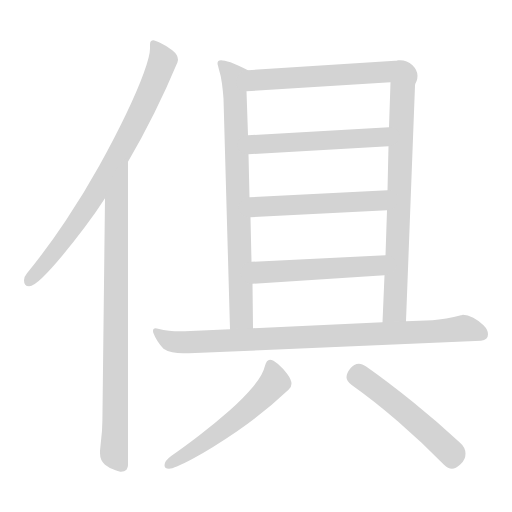
t = 0.00 s
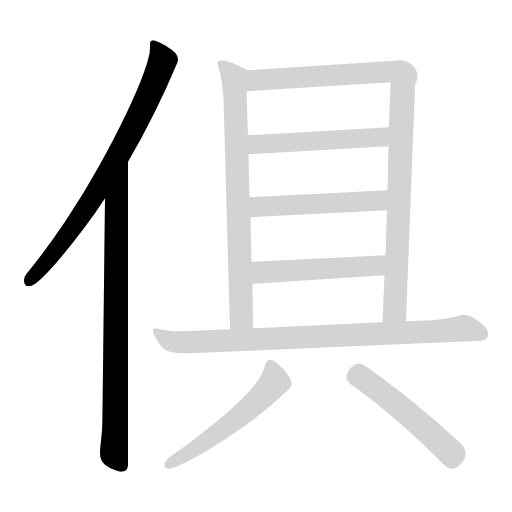
t = 1.74 s
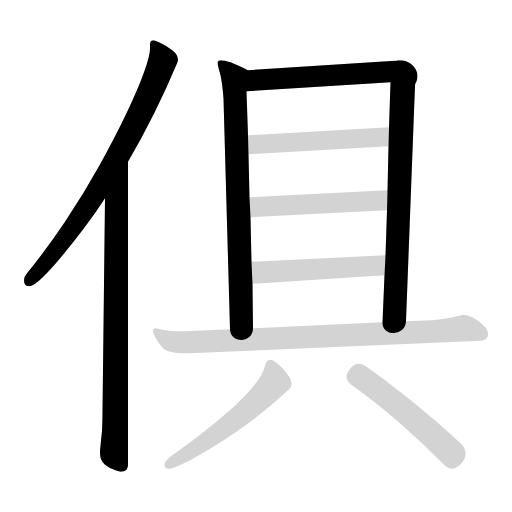
t = 3.49 s
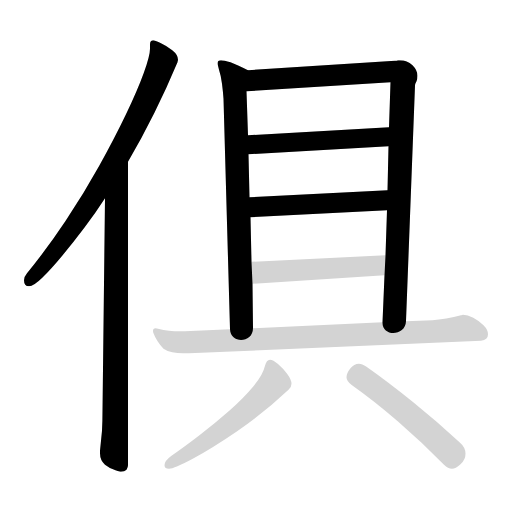
t = 5.23 s
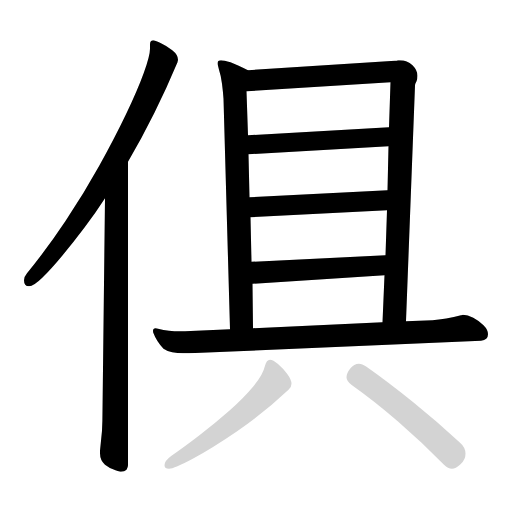
t = 6.97 s
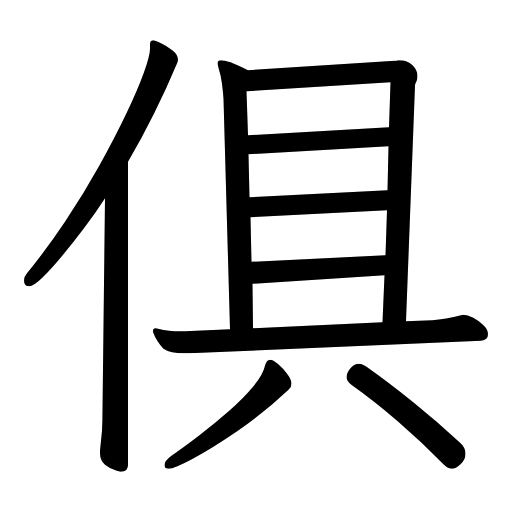
t = 8.72 s

The animated SVG that drew these frames (rendered in a browser with its animation timeline set to each time). Animation: 10 CSS @keyframes rules; one cycle of 8.72 s.

<svg xmlns="http://www.w3.org/2000/svg" version="1.1" viewBox="0 0 1024 1024">
  <g transform="scale(1.0, -1.0) translate(25.00, -863.50)">
    <style type="text/css">
      
        @keyframes keyframes0 {
          from {
            stroke: black;
            stroke-dashoffset: 804;
            stroke-width: 128;
          }
          72% {
            animation-timing-function: step-end;
            stroke: black;
            stroke-dashoffset: 0;
            stroke-width: 128;
          }
          to {
            stroke: black;
            stroke-width: 1024;
          }
        }
        #make-me-a-hanzi-animation-0 {
          animation: keyframes0 0.904296875s both;
          animation-delay: 0s;
          animation-timing-function: linear;
        }
      
        @keyframes keyframes1 {
          from {
            stroke: black;
            stroke-dashoffset: 862;
            stroke-width: 128;
          }
          74% {
            animation-timing-function: step-end;
            stroke: black;
            stroke-dashoffset: 0;
            stroke-width: 128;
          }
          to {
            stroke: black;
            stroke-width: 1024;
          }
        }
        #make-me-a-hanzi-animation-1 {
          animation: keyframes1 0.9514973958333334s both;
          animation-delay: 0.904296875s;
          animation-timing-function: linear;
        }
      
        @keyframes keyframes2 {
          from {
            stroke: black;
            stroke-dashoffset: 795;
            stroke-width: 128;
          }
          72% {
            animation-timing-function: step-end;
            stroke: black;
            stroke-dashoffset: 0;
            stroke-width: 128;
          }
          to {
            stroke: black;
            stroke-width: 1024;
          }
        }
        #make-me-a-hanzi-animation-2 {
          animation: keyframes2 0.89697265625s both;
          animation-delay: 1.8557942708333335s;
          animation-timing-function: linear;
        }
      
        @keyframes keyframes3 {
          from {
            stroke: black;
            stroke-dashoffset: 1061;
            stroke-width: 128;
          }
          78% {
            animation-timing-function: step-end;
            stroke: black;
            stroke-dashoffset: 0;
            stroke-width: 128;
          }
          to {
            stroke: black;
            stroke-width: 1024;
          }
        }
        #make-me-a-hanzi-animation-3 {
          animation: keyframes3 1.1134440104166667s both;
          animation-delay: 2.7527669270833335s;
          animation-timing-function: linear;
        }
      
        @keyframes keyframes4 {
          from {
            stroke: black;
            stroke-dashoffset: 533;
            stroke-width: 128;
          }
          63% {
            animation-timing-function: step-end;
            stroke: black;
            stroke-dashoffset: 0;
            stroke-width: 128;
          }
          to {
            stroke: black;
            stroke-width: 1024;
          }
        }
        #make-me-a-hanzi-animation-4 {
          animation: keyframes4 0.6837565104166666s both;
          animation-delay: 3.8662109375s;
          animation-timing-function: linear;
        }
      
        @keyframes keyframes5 {
          from {
            stroke: black;
            stroke-dashoffset: 529;
            stroke-width: 128;
          }
          63% {
            animation-timing-function: step-end;
            stroke: black;
            stroke-dashoffset: 0;
            stroke-width: 128;
          }
          to {
            stroke: black;
            stroke-width: 1024;
          }
        }
        #make-me-a-hanzi-animation-5 {
          animation: keyframes5 0.6805013020833334s both;
          animation-delay: 4.549967447916667s;
          animation-timing-function: linear;
        }
      
        @keyframes keyframes6 {
          from {
            stroke: black;
            stroke-dashoffset: 520;
            stroke-width: 128;
          }
          63% {
            animation-timing-function: step-end;
            stroke: black;
            stroke-dashoffset: 0;
            stroke-width: 128;
          }
          to {
            stroke: black;
            stroke-width: 1024;
          }
        }
        #make-me-a-hanzi-animation-6 {
          animation: keyframes6 0.6731770833333334s both;
          animation-delay: 5.23046875s;
          animation-timing-function: linear;
        }
      
        @keyframes keyframes7 {
          from {
            stroke: black;
            stroke-dashoffset: 916;
            stroke-width: 128;
          }
          75% {
            animation-timing-function: step-end;
            stroke: black;
            stroke-dashoffset: 0;
            stroke-width: 128;
          }
          to {
            stroke: black;
            stroke-width: 1024;
          }
        }
        #make-me-a-hanzi-animation-7 {
          animation: keyframes7 0.9954427083333334s both;
          animation-delay: 5.903645833333333s;
          animation-timing-function: linear;
        }
      
        @keyframes keyframes8 {
          from {
            stroke: black;
            stroke-dashoffset: 558;
            stroke-width: 128;
          }
          64% {
            animation-timing-function: step-end;
            stroke: black;
            stroke-dashoffset: 0;
            stroke-width: 128;
          }
          to {
            stroke: black;
            stroke-width: 1024;
          }
        }
        #make-me-a-hanzi-animation-8 {
          animation: keyframes8 0.7041015625s both;
          animation-delay: 6.899088541666666s;
          animation-timing-function: linear;
        }
      
        @keyframes keyframes9 {
          from {
            stroke: black;
            stroke-dashoffset: 521;
            stroke-width: 128;
          }
          63% {
            animation-timing-function: step-end;
            stroke: black;
            stroke-dashoffset: 0;
            stroke-width: 128;
          }
          to {
            stroke: black;
            stroke-width: 1024;
          }
        }
        #make-me-a-hanzi-animation-9 {
          animation: keyframes9 0.6739908854166666s both;
          animation-delay: 7.603190104166666s;
          animation-timing-function: linear;
        }
      
    </style>
    
      <path d="M 231 540 Q 286 634 330 739 Q 330 740 330.5 741.5 Q 331 743 331 744 Q 331 754 319.5 763 Q 308 772 296 777.5 Q 284 783 282 783 Q 275 783 275 775 L 275 766 Q 275 752 262.5 717.5 Q 250 683 227 635 Q 204 587 173.5 532 Q 143 477 106 421.5 Q 69 366 29 317 Q 23 310 23 303 Q 23 291 33 291 Q 42 291 59.5 308 Q 77 325 99 351.5 Q 121 378 144 408.5 Q 167 439 185 467 L 231 540 Z" fill="lightgray" />
    
      <path d="M 175 -38 L 175 -43 Q 175 -57 185 -66 Q 195 -74 206 -77 Q 216 -80 217 -80 Q 224 -80 228 -76 Q 231 -71 231 -67 L 231 540 C 231 570 185 497 185 467 L 180 41 Q 180 21 179 2 Q 177 -18 175 -38 Z" fill="lightgray" />
    
      <path d="M 471 723 Q 449 734 436 739 Q 423 743 417 743 Q 410 743 410 737 Q 410 735 411 732 Q 412 728 413 724 Q 417 712 419 696 Q 421 680 422 666 L 435 205 C 436 175 481 177 481 207 L 480 296 L 478 340 L 476 429 L 474 469 L 472 555 L 471 593 L 468 681 C 467 711 476 721 471 723 Z" fill="lightgray" />
    
      <path d="M 787 221 L 805 692 Q 805 696 808 701 Q 810 706 810 712 Q 810 723 800 733 Q 789 743 775 743 Q 773 743 771 743 Q 768 742 765 742 L 471 723 C 441 721 438 679 468 681 L 756 699 L 753 609 L 752 571 L 750 483 L 749 443 L 746 353 L 744 313 L 740 219 C 739 189 786 191 787 221 Z" fill="lightgray" />
    
      <path d="M 753 609 L 471 593 C 441 591 442 553 472 555 L 752 571 C 782 573 783 611 753 609 Z" fill="lightgray" />
    
      <path d="M 750 483 L 474 469 C 444 467 446 427 476 429 L 749 443 C 779 445 780 485 750 483 Z" fill="lightgray" />
    
      <path d="M 746 353 L 478 340 C 448 339 450 294 480 296 L 744 313 C 774 315 776 354 746 353 Z" fill="lightgray" />
    
      <path d="M 353 157 L 937 182 Q 951 184 951 195 Q 951 204 942 213 Q 933 222 921.5 228 Q 910 234 901 234 Q 900 234 899 233.5 Q 898 233 897 233 Q 883 229 867.5 226.5 Q 852 224 840 223 L 787 221 L 740 219 L 481 207 L 435 205 L 345 201 L 334 201 Q 324 201 313 202 Q 302 203 291 206 Q 289 207 286 207 Q 281 207 281 202 Q 281 199 282 197 Q 288 181 302 166 Q 309 161 319.5 159 Q 330 157 341 157 L 353 157 Z" fill="lightgray" />
    
      <path d="M 552 84 Q 558 89 558 96 Q 558 104 549.5 115.5 Q 541 127 531 135.5 Q 521 144 515 144 Q 508 144 505 132 Q 501 114 481.5 90.5 Q 462 67 433.5 42 Q 405 17 374.5 -6.5 Q 344 -30 318 -48 Q 304 -58 304 -67 Q 304 -74 313 -74 Q 323 -74 360.5 -54 Q 398 -34 450 1.5 Q 502 37 552 84 Z" fill="lightgray" />
    
      <path d="M 879 -74 Q 886 -74 896 -65 Q 906 -56 906 -44 Q 906 -31 894 -21 Q 851 19 801.5 59 Q 752 99 708 130 Q 699 136 693 136 Q 683 136 675.5 126.5 Q 668 117 668 109 Q 668 101 679 93 Q 723 62 771 20.5 Q 819 -21 863 -66 Q 871 -74 879 -74 Z" fill="lightgray" />
    
    
      <clipPath id="make-me-a-hanzi-clip-0">
        <path d="M 231 540 Q 286 634 330 739 Q 330 740 330.5 741.5 Q 331 743 331 744 Q 331 754 319.5 763 Q 308 772 296 777.5 Q 284 783 282 783 Q 275 783 275 775 L 275 766 Q 275 752 262.5 717.5 Q 250 683 227 635 Q 204 587 173.5 532 Q 143 477 106 421.5 Q 69 366 29 317 Q 23 310 23 303 Q 23 291 33 291 Q 42 291 59.5 308 Q 77 325 99 351.5 Q 121 378 144 408.5 Q 167 439 185 467 L 231 540 Z" />
      </clipPath>
      <path clip-path="url(#make-me-a-hanzi-clip-0)" d="M 286 772 L 299 746 L 296 727 L 230 585 L 125 414 L 35 303" fill="none" id="make-me-a-hanzi-animation-0" stroke-dasharray="676 1352" stroke-linecap="round" />
    
      <clipPath id="make-me-a-hanzi-clip-1">
        <path d="M 175 -38 L 175 -43 Q 175 -57 185 -66 Q 195 -74 206 -77 Q 216 -80 217 -80 Q 224 -80 228 -76 Q 231 -71 231 -67 L 231 540 C 231 570 185 497 185 467 L 180 41 Q 180 21 179 2 Q 177 -18 175 -38 Z" />
      </clipPath>
      <path clip-path="url(#make-me-a-hanzi-clip-1)" d="M 230 532 L 207 459 L 203 -44 L 217 -66" fill="none" id="make-me-a-hanzi-animation-1" stroke-dasharray="734 1468" stroke-linecap="round" />
    
      <clipPath id="make-me-a-hanzi-clip-2">
        <path d="M 471 723 Q 449 734 436 739 Q 423 743 417 743 Q 410 743 410 737 Q 410 735 411 732 Q 412 728 413 724 Q 417 712 419 696 Q 421 680 422 666 L 435 205 C 436 175 481 177 481 207 L 480 296 L 478 340 L 476 429 L 474 469 L 472 555 L 471 593 L 468 681 C 467 711 476 721 471 723 Z" />
      </clipPath>
      <path clip-path="url(#make-me-a-hanzi-clip-2)" d="M 417 735 L 444 704 L 457 228 L 442 213" fill="none" id="make-me-a-hanzi-animation-2" stroke-dasharray="667 1334" stroke-linecap="round" />
    
      <clipPath id="make-me-a-hanzi-clip-3">
        <path d="M 787 221 L 805 692 Q 805 696 808 701 Q 810 706 810 712 Q 810 723 800 733 Q 789 743 775 743 Q 773 743 771 743 Q 768 742 765 742 L 471 723 C 441 721 438 679 468 681 L 756 699 L 753 609 L 752 571 L 750 483 L 749 443 L 746 353 L 744 313 L 740 219 C 739 189 786 191 787 221 Z" />
      </clipPath>
      <path clip-path="url(#make-me-a-hanzi-clip-3)" d="M 475 688 L 496 704 L 759 721 L 781 711 L 766 261 L 763 242 L 748 227" fill="none" id="make-me-a-hanzi-animation-3" stroke-dasharray="933 1866" stroke-linecap="round" />
    
      <clipPath id="make-me-a-hanzi-clip-4">
        <path d="M 753 609 L 471 593 C 441 591 442 553 472 555 L 752 571 C 782 573 783 611 753 609 Z" />
      </clipPath>
      <path clip-path="url(#make-me-a-hanzi-clip-4)" d="M 479 562 L 494 575 L 728 588 L 745 603" fill="none" id="make-me-a-hanzi-animation-4" stroke-dasharray="405 810" stroke-linecap="round" />
    
      <clipPath id="make-me-a-hanzi-clip-5">
        <path d="M 750 483 L 474 469 C 444 467 446 427 476 429 L 749 443 C 779 445 780 485 750 483 Z" />
      </clipPath>
      <path clip-path="url(#make-me-a-hanzi-clip-5)" d="M 483 436 L 494 450 L 725 461 L 743 477" fill="none" id="make-me-a-hanzi-animation-5" stroke-dasharray="401 802" stroke-linecap="round" />
    
      <clipPath id="make-me-a-hanzi-clip-6">
        <path d="M 746 353 L 478 340 C 448 339 450 294 480 296 L 744 313 C 774 315 776 354 746 353 Z" />
      </clipPath>
      <path clip-path="url(#make-me-a-hanzi-clip-6)" d="M 487 304 L 500 319 L 719 331 L 738 347" fill="none" id="make-me-a-hanzi-animation-6" stroke-dasharray="392 784" stroke-linecap="round" />
    
      <clipPath id="make-me-a-hanzi-clip-7">
        <path d="M 353 157 L 937 182 Q 951 184 951 195 Q 951 204 942 213 Q 933 222 921.5 228 Q 910 234 901 234 Q 900 234 899 233.5 Q 898 233 897 233 Q 883 229 867.5 226.5 Q 852 224 840 223 L 787 221 L 740 219 L 481 207 L 435 205 L 345 201 L 334 201 Q 324 201 313 202 Q 302 203 291 206 Q 289 207 286 207 Q 281 207 281 202 Q 281 199 282 197 Q 288 181 302 166 Q 309 161 319.5 159 Q 330 157 341 157 L 353 157 Z" />
      </clipPath>
      <path clip-path="url(#make-me-a-hanzi-clip-7)" d="M 287 201 L 312 183 L 337 179 L 903 207 L 938 195" fill="none" id="make-me-a-hanzi-animation-7" stroke-dasharray="788 1576" stroke-linecap="round" />
    
      <clipPath id="make-me-a-hanzi-clip-8">
        <path d="M 552 84 Q 558 89 558 96 Q 558 104 549.5 115.5 Q 541 127 531 135.5 Q 521 144 515 144 Q 508 144 505 132 Q 501 114 481.5 90.5 Q 462 67 433.5 42 Q 405 17 374.5 -6.5 Q 344 -30 318 -48 Q 304 -58 304 -67 Q 304 -74 313 -74 Q 323 -74 360.5 -54 Q 398 -34 450 1.5 Q 502 37 552 84 Z" />
      </clipPath>
      <path clip-path="url(#make-me-a-hanzi-clip-8)" d="M 516 133 L 524 103 L 497 69 L 404 -7 L 313 -65" fill="none" id="make-me-a-hanzi-animation-8" stroke-dasharray="430 860" stroke-linecap="round" />
    
      <clipPath id="make-me-a-hanzi-clip-9">
        <path d="M 879 -74 Q 886 -74 896 -65 Q 906 -56 906 -44 Q 906 -31 894 -21 Q 851 19 801.5 59 Q 752 99 708 130 Q 699 136 693 136 Q 683 136 675.5 126.5 Q 668 117 668 109 Q 668 101 679 93 Q 723 62 771 20.5 Q 819 -21 863 -66 Q 871 -74 879 -74 Z" />
      </clipPath>
      <path clip-path="url(#make-me-a-hanzi-clip-9)" d="M 684 110 L 700 107 L 793 34 L 871 -35 L 879 -44 L 879 -58" fill="none" id="make-me-a-hanzi-animation-9" stroke-dasharray="393 786" stroke-linecap="round" />
    
  </g>
</svg>
